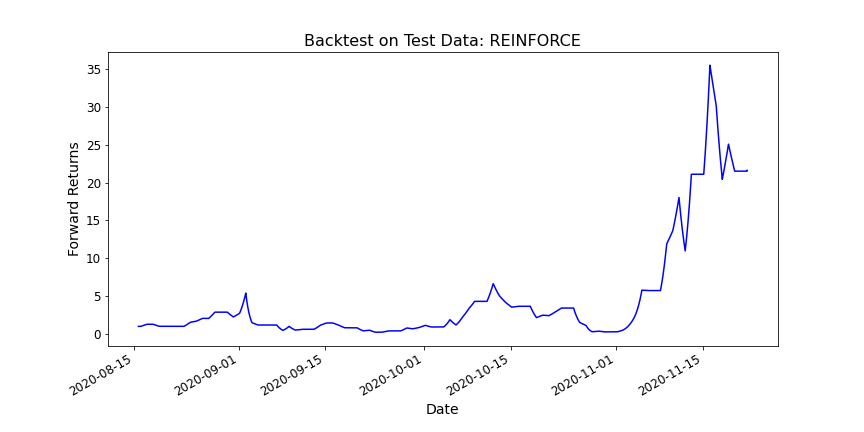

Values plotted in this chart, from the file beside it:
index, 1
2020-08-15 19:00:00+00:00, 1.0
2020-08-15 19:30:00+00:00, 1.0
2020-08-15 20:00:00+00:00, 1.0
2020-08-15 20:30:00+00:00, 1.0
2020-08-15 21:00:00+00:00, 1.0
2020-08-15 21:30:00+00:00, 1.0
2020-08-15 22:00:00+00:00, 1.0
2020-08-15 22:30:00+00:00, 1.0
2020-08-15 23:00:00+00:00, 1.0
2020-08-15 23:30:00+00:00, 1.0
2020-08-16 00:00:00+00:00, 1.0
2020-08-16 00:30:00+00:00, 1.0
2020-08-16 01:00:00+00:00, 1.0
2020-08-16 01:30:00+00:00, 1.0
2020-08-16 02:00:00+00:00, 1.0
2020-08-16 02:30:00+00:00, 1.0
2020-08-16 03:00:00+00:00, 1.0
2020-08-16 03:30:00+00:00, 1.0
2020-08-16 04:00:00+00:00, 1.007
2020-08-16 04:30:00+00:00, 1.014
2020-08-16 05:00:00+00:00, 1.021
2020-08-16 05:30:00+00:00, 1.028
2020-08-16 06:00:00+00:00, 1.035
2020-08-16 06:30:00+00:00, 1.042
2020-08-16 07:00:00+00:00, 1.049
2020-08-16 07:30:00+00:00, 1.057
2020-08-16 08:00:00+00:00, 1.064
2020-08-16 08:30:00+00:00, 1.071
2020-08-16 09:00:00+00:00, 1.079
2020-08-16 09:30:00+00:00, 1.086
2020-08-16 10:00:00+00:00, 1.094
2020-08-16 10:30:00+00:00, 1.101
2020-08-16 11:00:00+00:00, 1.109
2020-08-16 11:30:00+00:00, 1.116
2020-08-16 12:00:00+00:00, 1.124
2020-08-16 12:30:00+00:00, 1.132
2020-08-16 13:00:00+00:00, 1.14
2020-08-16 13:30:00+00:00, 1.147
2020-08-16 14:00:00+00:00, 1.155
2020-08-16 14:30:00+00:00, 1.163
2020-08-16 15:00:00+00:00, 1.171
2020-08-16 15:30:00+00:00, 1.179
2020-08-16 16:00:00+00:00, 1.188
2020-08-16 16:30:00+00:00, 1.196
2020-08-16 17:00:00+00:00, 1.204
2020-08-16 17:30:00+00:00, 1.212
2020-08-16 18:00:00+00:00, 1.221
2020-08-16 18:30:00+00:00, 1.229
2020-08-16 19:00:00+00:00, 1.238
2020-08-16 19:30:00+00:00, 1.246
2020-08-16 20:00:00+00:00, 1.255
2020-08-16 20:30:00+00:00, 1.263
2020-08-16 21:00:00+00:00, 1.272
2020-08-16 21:30:00+00:00, 1.281
2020-08-16 22:00:00+00:00, 1.29
2020-08-16 22:30:00+00:00, 1.299
2020-08-16 23:00:00+00:00, 1.308
2020-08-16 23:30:00+00:00, 1.317
2020-08-17 00:00:00+00:00, 1.326
2020-08-17 00:30:00+00:00, 1.335
... 4,665 more rows
